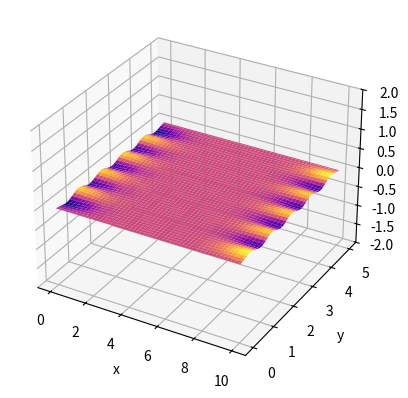

The matplotlib source for this figure:
import numpy as np
import matplotlib.pyplot as plt

xs, ys, ts = 0, 0, 0
xe, ye, te = 10, 5, 0.2
nx, ny, nt = 100, 100, 100
x, y, t = np.linspace(xs, xe, nx), np.linspace(ys, ye, ny), np.linspace(ts, te, nt)
hx, hy, tau = x[1] - x[0], y[1] - y[0], t[1] - t[0]
gx, gy = tau / hx**2, tau / hy**2
u = np.zeros((nx, ny, 2*nt + 1))
x, y = np.meshgrid(x, y)
u[:, :, 0] = np.sin(np.pi*x) * np.cos(2*np.pi*y)

def foox(i1, i2, j):
    return 0.5*gy*(u[i1, i2-1, j-1] + u[i1, i2+1, j-1]) + (1 - gy)*u[i1, i2, j-1]

def fooy(i1, i2, j):
    return 0.5*gx*(u[i1-1, i2, j-1] + u[i1+1, i2, j-1]) + (1 - gx)*u[i1, i2, j-1]

def fx(i2, j):
    d, s = np.zeros(nx), np.zeros(nx)
    d[1] = 0
    s[1] = 0
    A = 0.5*gx
    B = 1 + gx
    C = A
    for m in range(1, nx - 1):
        foom = -foox(m, i2, j)
        d[m+1] = C/(B - A*d[m])
        s[m+1] = (foom - A*s[m])/(A*d[m] - B)
    u[nx-1, i2, j] = 0
    for m in range(nx - 1, 0, -1):
        u[m-1, i2, j] = d[m] * u[m, i2, j] + s[m]

def fy(i1, j):
    d, s = np.zeros(ny), np.zeros(ny)
    d[1] = 1
    s[1] = 0
    A = 0.5*gy
    B = 1 + gy
    C = A
    for m in range(1, ny - 1):
        foom = -fooy(i1, m, j)
        d[m+1] = C/(B - A*d[m])
        s[m+1] = (foom - A*s[m])/(A*d[m] - B)
    u[i1, ny-1, j] = s[-1] / (1 - d[-1])
    for m in range(ny - 1, 0, -1):
        u[i1, m-1, j] = d[m] * u[i1, m, j] + s[m]

for j in range(1, 2*nt, 2):
    for i2 in range(1, ny-1):
        fx(i2, j)
    for i1 in range(1, nx-1):
        fy(i1, j+1)
    
ax = plt.axes(projection="3d")
ax.plot_surface(x, y, u[:, :, 150], cmap='plasma')
ax.set_zlim(-2, 2)
plt.xlabel("x")
plt.ylabel("y")
plt.savefig("graphresh150.png", dpi=400)

